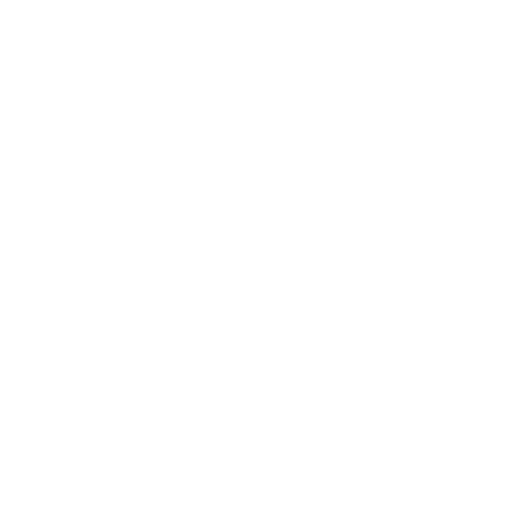
t = 0.00 s
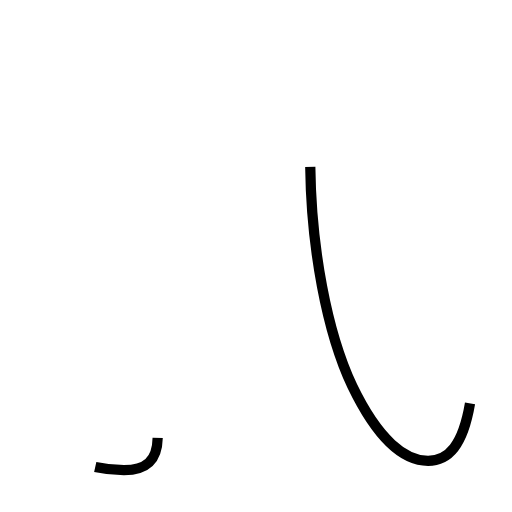
t = 1.46 s
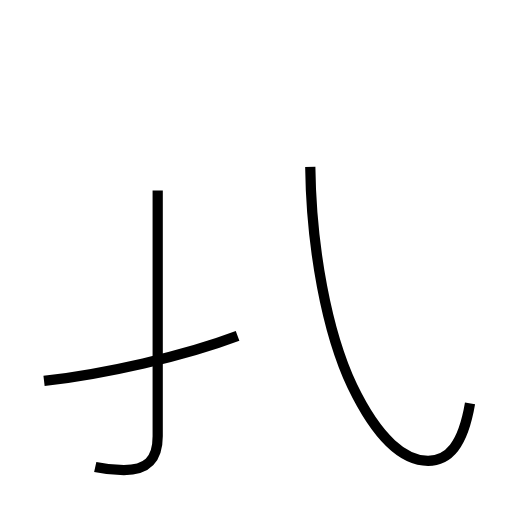
t = 2.76 s
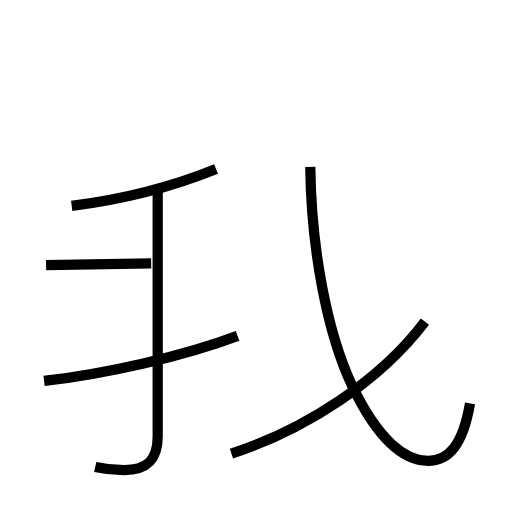
t = 4.21 s
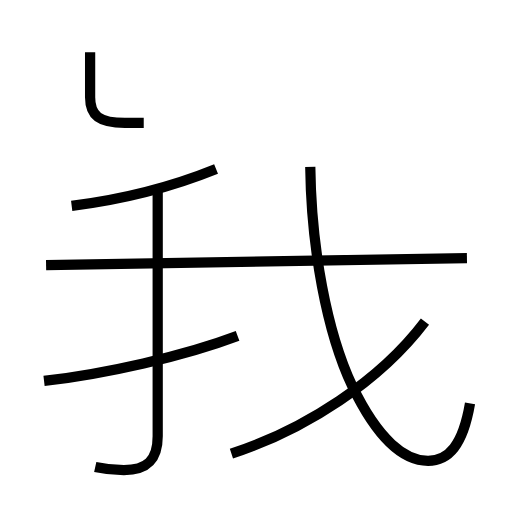
t = 5.46 s
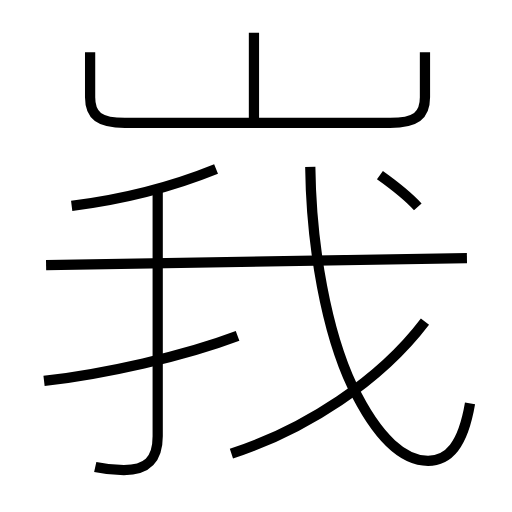
t = 6.88 s

The animated SVG that drew these frames (rendered in a browser with its animation timeline set to each time). Animation: 9 SMIL elements (animate=9); one cycle of 6.88 s.

<?xml version='1.0' encoding='utf-8'?>
<svg viewBox="0.0 -6.0 50.0 50.0" version="1.1" xmlns="http://www.w3.org/2000/svg"><rect x="-1000" y="-1000" width="2000" height="2000" stroke="white" fill="white" /><g style="fill:none;stroke:#000000;stroke-width:1"><path d="M 45.9 -4.6 C 45.2 -0.5 43.8 1.0 41.8 1.0 C 39.6 1.0 37.0 -0.9 34.4 -6.3 C 31.9 -11.6 30.4 -19.8 30.3 -27.7 " transform="translate(0.0 38.0)" stroke-dasharray="40.426573970447876" stroke-dashoffset="40.426573970447876"><animate attributeName="stroke-dashoffset" from="40.426573970447876" to="0" dur="1.2127972191134362s" begin="0s; anim_end.end" fill="freeze" id="anim0" /></path><path d="M 9.3 1.6 C 10.2 1.8 11.1 1.9 12.1 1.9 C 14.3 1.9 15.4 1.0 15.4 -1.4 L 15.4 -25.4 " transform="translate(0.0 38.0)" stroke-dasharray="32.22739047743932" stroke-dashoffset="32.22739047743932"><animate attributeName="stroke-dashoffset" from="32.22739047743932" to="0" dur="0.9668217143231796s" begin="anim0.end" fill="freeze" id="anim1" /></path><path d="M 4.3 -6.8 C 10.3 -7.5 17.9 -9.2 23.2 -11.2 " transform="translate(0.0 38.0)" stroke-dasharray="19.44642843259402" stroke-dashoffset="19.44642843259402"><animate attributeName="stroke-dashoffset" from="19.44642843259402" to="0" dur="0.5833928529778205s" begin="anim1.end" fill="freeze" id="anim2" /></path><path d="M 22.6 0.3 C 29.9 -2.1 37.1 -6.8 41.5 -12.6 " transform="translate(0.0 38.0)" stroke-dasharray="23.211250481203848" stroke-dashoffset="23.211250481203848"><animate attributeName="stroke-dashoffset" from="23.211250481203848" to="0" dur="0.6963375144361155s" begin="anim2.end" fill="freeze" id="anim3" /></path><path d="M 7.0 -23.9 C 11.8 -24.5 16.9 -25.8 21.1 -27.5 " transform="translate(0.0 38.0)" stroke-dasharray="14.59091157571538" stroke-dashoffset="14.59091157571538"><animate attributeName="stroke-dashoffset" from="14.59091157571538" to="0" dur="0.4377273472714614s" begin="anim3.end" fill="freeze" id="anim4" /></path><path d="M 4.5 -18.1 L 45.6 -18.8 " transform="translate(0.0 38.0)" stroke-dasharray="41.105960638330785" stroke-dashoffset="41.105960638330785"><animate attributeName="stroke-dashoffset" from="41.105960638330785" to="0" dur="1.2331788191499236s" begin="anim4.end" fill="freeze" id="anim5" /></path><path d="M 8.8 -38.9 L 8.8 -34.5 C 8.8 -32.7 9.7 -32.0 12.2 -32.0 L 38.1 -32.0 C 40.6 -32.0 41.5 -32.7 41.5 -34.5 L 41.5 -38.9 " transform="translate(0.0 38.0)" stroke-dasharray="44.49208347402918" stroke-dashoffset="44.49208347402918"><animate attributeName="stroke-dashoffset" from="44.49208347402918" to="0" dur="1.3347625042208753s" begin="anim5.end" fill="freeze" id="anim6" /></path><path d="M 24.8 -31.9 L 24.8 -40.8 " transform="translate(0.0 38.0)" stroke-dasharray="8.899999999999999" stroke-dashoffset="8.899999999999999"><animate attributeName="stroke-dashoffset" from="8.899999999999999" to="0" dur="0.26699999999999996s" begin="anim6.end" fill="freeze" id="anim7" /></path><path d="M 40.8 -23.8 C 39.8 -24.9 38.5 -25.9 37.1 -26.9" transform="translate(0.0 38.0)" stroke-dasharray="4.836022219644294" stroke-dashoffset="4.836022219644294"><animate attributeName="stroke-dashoffset" from="4.836022219644294" to="0" dur="0.1450806665893288s" begin="anim7.end" fill="freeze" id="anim_end" /></path></g></svg>
